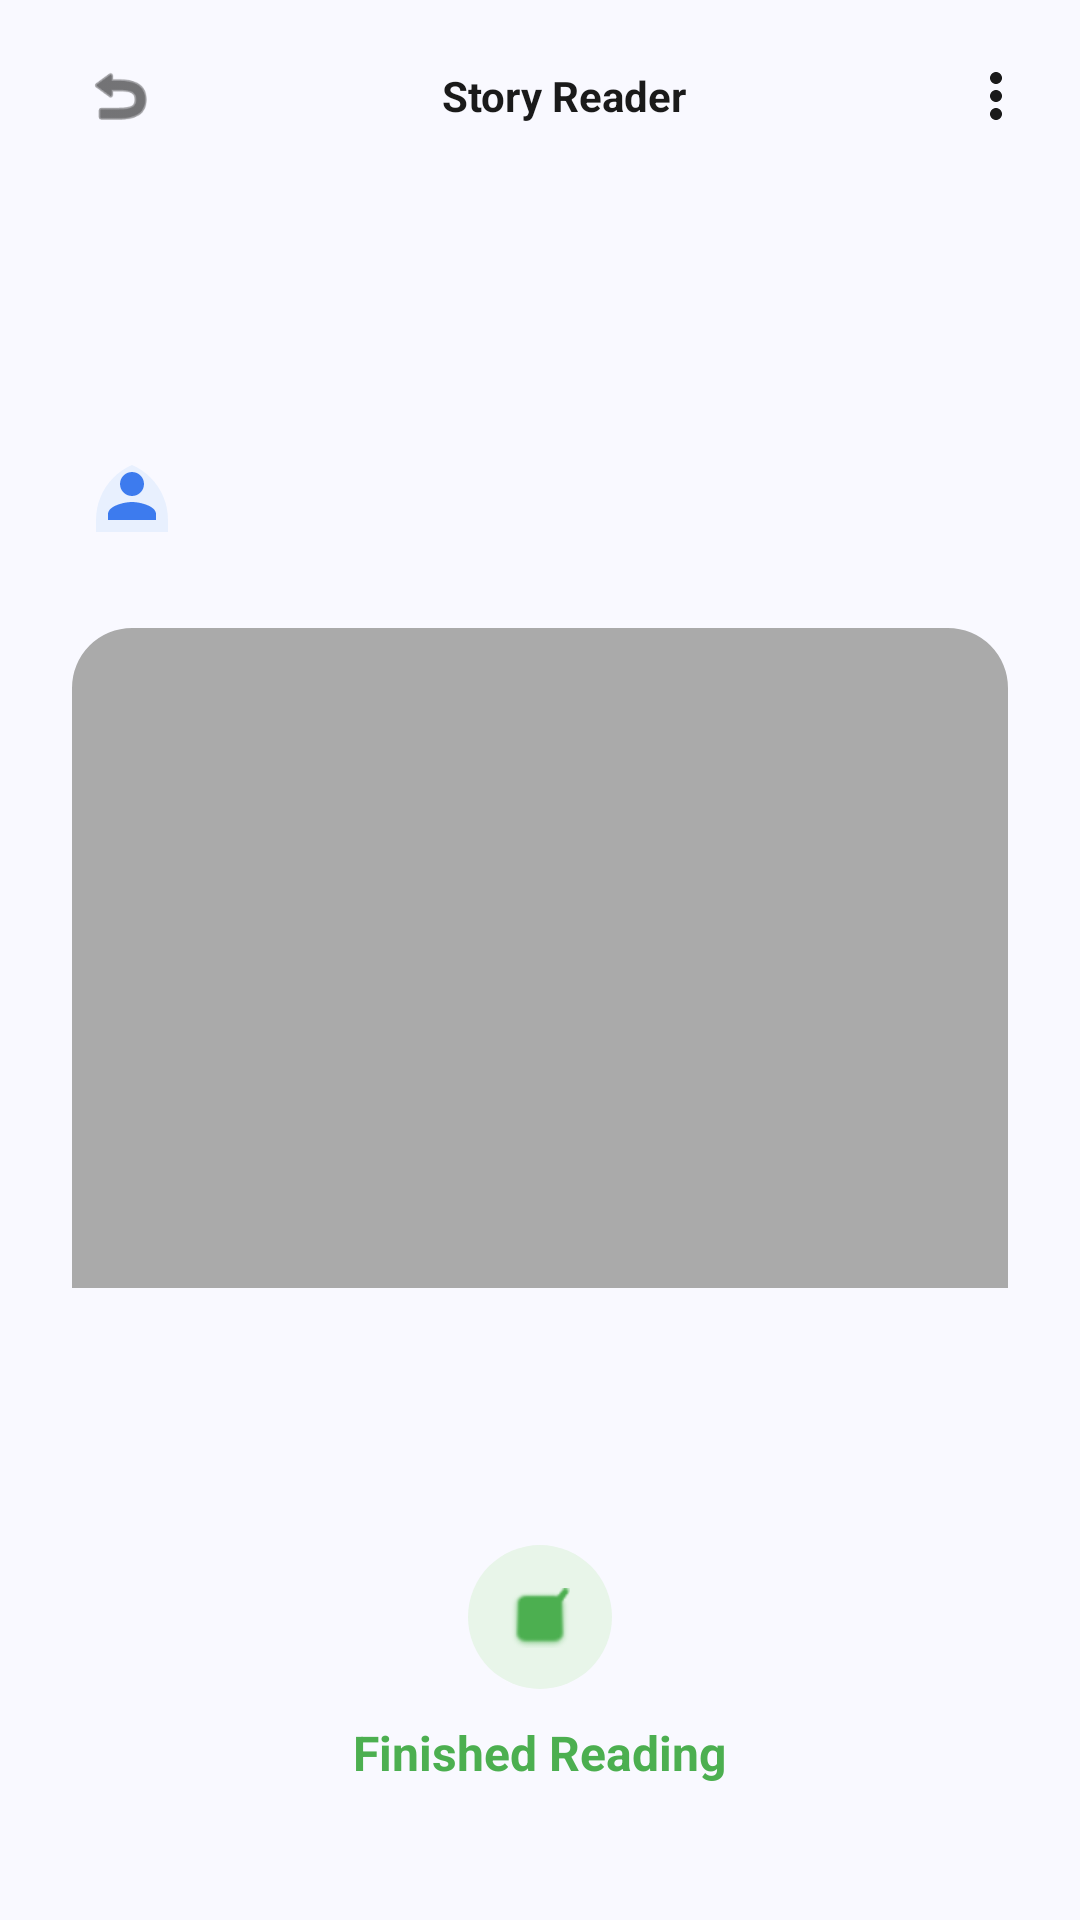

Produce the Android XML layout that renders to this screen, including the resource entries it uses.
<!-- AndroidManifest.xml: application theme Theme.LearnEnglish -->
<!-- res/layout/activity_story_detail.xml -->
<?xml version="1.0" encoding="utf-8"?>
<androidx.constraintlayout.widget.ConstraintLayout xmlns:android="http://schemas.android.com/apk/res/android"
    xmlns:app="http://schemas.android.com/apk/res-auto"
    xmlns:tools="http://schemas.android.com/tools"
    android:layout_width="match_parent"
    android:layout_height="match_parent"
    android:background="@color/bg_color">

    
    <androidx.appcompat.widget.Toolbar
        android:id="@+id/toolbar"
        android:layout_width="match_parent"
        android:layout_height="?attr/actionBarSize"
        android:background="@color/bg_color"
        app:layout_constraintTop_toTopOf="parent">

        <RelativeLayout
            android:layout_width="match_parent"
            android:layout_height="match_parent"
            android:paddingEnd="16dp">

            <ImageView
                android:id="@+id/iv_back"
                android:layout_width="48dp"
                android:layout_height="48dp"
                android:layout_centerVertical="true"
                android:padding="12dp"
                android:clickable="true"
                android:focusable="true"
                android:background="?attr/selectableItemBackgroundBorderless"
                android:src="@android:drawable/ic_menu_revert"
                app:tint="@color/text_primary" />

            <TextView
                android:id="@+id/tv_toolbar_title"
                android:layout_width="wrap_content"
                android:layout_height="wrap_content"
                android:layout_centerInParent="true"
                android:text="Story Reader"
                android:textColor="@color/text_primary"
                android:textSize="14sp"
                android:textStyle="bold" />

            <ImageView
                android:layout_width="24dp"
                android:layout_height="24dp"
                android:layout_alignParentEnd="true"
                android:layout_centerVertical="true"
                android:src="@drawable/ic_more_vert"
                app:tint="@color/text_primary" />
        </RelativeLayout>
    </androidx.appcompat.widget.Toolbar>

    <androidx.core.widget.NestedScrollView
        android:layout_width="match_parent"
        android:layout_height="0dp"
        app:layout_constraintBottom_toBottomOf="parent"
        app:layout_constraintTop_toBottomOf="@id/toolbar">

        <LinearLayout
            android:layout_width="match_parent"
            android:layout_height="wrap_content"
            android:orientation="vertical"
            android:padding="24dp">

            
            <TextView
                android:id="@+id/tv_story_title"
                android:layout_width="match_parent"
                android:layout_height="wrap_content"
                tools:text="The Silent Sanctuary of Hope"
                android:textColor="@color/text_primary"
                android:textSize="28sp"
                android:textStyle="bold" />

            
            <RelativeLayout
                android:layout_width="match_parent"
                android:layout_height="wrap_content"
                android:layout_marginTop="20dp">

                <com.google.android.material.imageview.ShapeableImageView
                    android:id="@+id/iv_author_icon"
                    android:layout_width="40dp"
                    android:layout_height="40dp"
                    android:scaleType="centerCrop"
                    android:src="@drawable/ic_profile"
                    app:tint="@color/blue_primary"
                    android:background="@color/blue_light"
                    android:padding="8dp"
                    app:shapeAppearanceOverlay="@style/RoundedTopCorners" />

                <LinearLayout
                    android:layout_width="wrap_content"
                    android:layout_height="wrap_content"
                    android:layout_marginStart="16dp"
                    android:layout_toEndOf="@id/iv_author_icon"
                    android:orientation="vertical">

                    <TextView
                        android:id="@+id/tv_story_author"
                        android:layout_width="wrap_content"
                        android:layout_height="wrap_content"
                        android:textColor="@color/text_primary"
                        android:textSize="14sp"
                        android:textStyle="bold"
                        tools:text="By Sanctuary Editor" />

                    <TextView
                        android:id="@+id/tv_story_info"
                        android:layout_width="wrap_content"
                        android:layout_height="wrap_content"
                        android:textColor="@color/text_secondary"
                        android:textSize="12sp"
                        tools:text="Adventure • 5 min read" />
                </LinearLayout>
            </RelativeLayout>

            
            <com.google.android.material.imageview.ShapeableImageView
                android:id="@+id/iv_story_cover"
                android:layout_width="match_parent"
                android:layout_height="220dp"
                android:layout_marginTop="24dp"
                android:scaleType="centerCrop"
                android:src="@android:color/darker_gray"
                app:shapeAppearanceOverlay="@style/RoundedTopCorners" />

            
            <TextView
                android:id="@+id/tv_story_content"
                android:layout_width="match_parent"
                android:layout_height="wrap_content"
                android:layout_marginTop="24dp"
                android:lineSpacingExtra="8dp"
                tools:text="Once upon a time, in a world where silence was the most precious commodity, there existed a small village tucked away behind the Great Whispering Mountains..."
                android:textColor="@color/text_primary"
                android:textSize="16sp" />

            
            <LinearLayout
                android:layout_width="match_parent"
                android:layout_height="wrap_content"
                android:layout_marginTop="40dp"
                android:layout_marginBottom="20dp"
                android:gravity="center"
                android:orientation="vertical">

                <View
                    android:layout_width="48dp"
                    android:layout_height="48dp"
                    android:background="@drawable/bg_circle_green_light" />

                <ImageView
                    android:layout_width="20dp"
                    android:layout_height="20dp"
                    android:layout_marginTop="-34dp"
                    android:src="@android:drawable/checkbox_on_background"
                    app:tint="@color/green_tag_text" />

                <TextView
                    android:layout_width="wrap_content"
                    android:layout_height="wrap_content"
                    android:layout_marginTop="24dp"
                    android:text="Finished Reading"
                    android:textColor="@color/green_tag_text"
                    android:textSize="16sp"
                    android:textStyle="bold" />
            </LinearLayout>

        </LinearLayout>
    </androidx.core.widget.NestedScrollView>

</androidx.constraintlayout.widget.ConstraintLayout>
<!-- resources referenced by this layout -->
<resources>
  <color name="bg_color">#F9F9FF</color>
  <color name="blue_light">#E8F0FE</color>
  <color name="blue_primary">#3D7BEE</color>
  <color name="green_tag_text">#4CAF50</color>
  <color name="text_primary">#1A1A1A</color>
  <color name="text_secondary">#4A4A4A</color>
  <!-- drawable bg_circle_green_light (drawable) -->
  <?xml version="1.0" encoding="utf-8"?>
  <shape xmlns:android="http://schemas.android.com/apk/res/android"
      android:shape="oval">
      <solid android:color="@color/green_tag_bg" />
  </shape>
  <!-- drawable ic_more_vert (drawable) -->
  <vector xmlns:android="http://schemas.android.com/apk/res/android"
      android:width="24dp"
      android:height="24dp"
      android:viewportWidth="24"
      android:viewportHeight="24">
      <path
          android:fillColor="#9AA0A6"
          android:pathData="M12,8c1.1,0 2,-0.9 2,-2s-0.9,-2 -2,-2 -2,0.9 -2,2 0.9,2 2,2zM12,10c-1.1,0 -2,0.9 -2,2s0.9,2 2,2 2,-0.9 2,-2 -0.9,-2 -2,-2zM12,16c-1.1,0 -2,0.9 -2,2s0.9,2 2,2 2,-0.9 2,-2 -0.9,-2 -2,-2z" />
  </vector>
  <!-- drawable ic_profile (drawable) -->
  <vector xmlns:android="http://schemas.android.com/apk/res/android"
      android:width="24dp"
      android:height="24dp"
      android:viewportWidth="24"
      android:viewportHeight="24">
      <path
          android:fillColor="#9AA0A6"
          android:pathData="M12,12c2.21,0 4,-1.79 4,-4s-1.79,-4 -4,-4 -4,1.79 -4,4 1.79,4 4,4zM12,14c-2.67,0 -8,1.34 -8,4v2h16v-2c0,-2.66 -5.33,-4 -8,-4z" />
  </vector>
  <style name="RoundedTopCorners">
          <item name="cornerFamily">rounded</item>
          <item name="cornerSizeTopLeft">@dimen/card_corner_large</item>
          <item name="cornerSizeTopRight">@dimen/card_corner_large</item>
          <item name="cornerSizeBottomLeft">0dp</item>
          <item name="cornerSizeBottomRight">0dp</item>
      </style>
  <style name="Theme.LearnEnglish" parent="Base.Theme.LearnEnglish" />
  <color name="green_tag_bg">#E8F5E9</color>
  <dimen name="card_corner_large">20dp</dimen>
  <style name="Base.Theme.LearnEnglish" parent="Theme.Material3.DayNight.NoActionBar">
          
          
      </style>
</resources>
